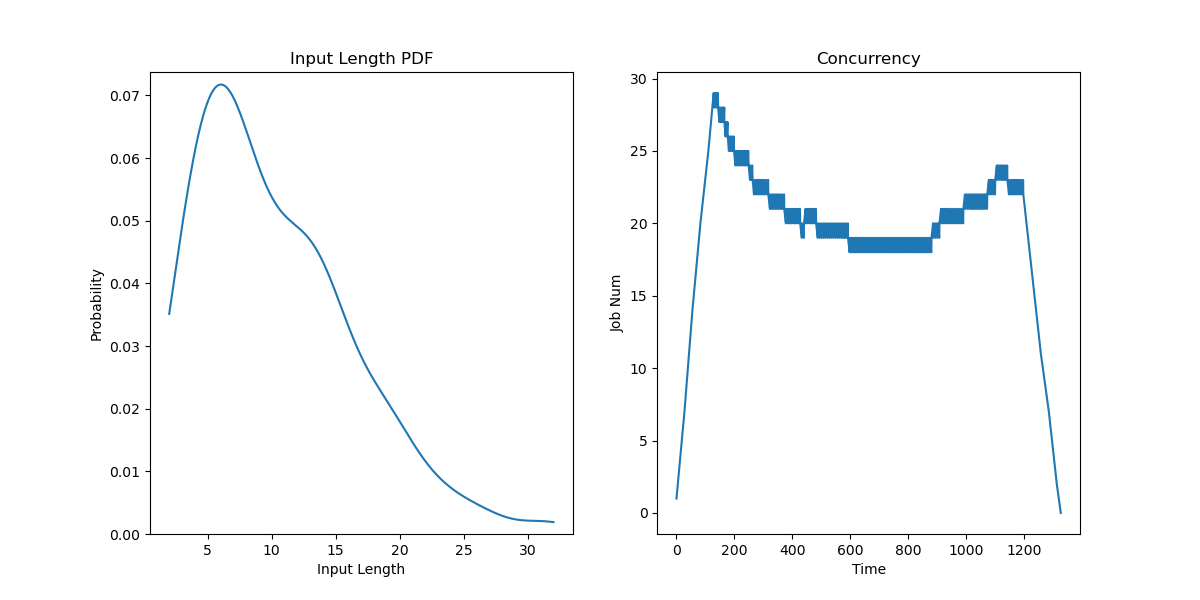

The file beside this chart, header and first rows:
JobId, InputLen, Length, Admitted
0, 14, 81.19, 0.0
1, 4, 43.11, 4.583
2, 6, 27.6, 9.167
3, 7, 27.11, 13.75
4, 10, 18.36, 18.33
5, 4, 65.44, 22.92
6, 21, 76.35, 27.5
7, 8, 76.71, 31.43
8, 19, 80.25, 35.36
9, 11, 42.21, 39.29
10, 6, 32.79, 43.21
11, 13, 57.85, 47.14
12, 9, 81.57, 51.07
13, 12, 36.71, 55
14, 7, 37.31, 59.58
15, 13, 29.04, 64.17
16, 6, 53.65, 68.75
17, 14, 29.26, 73.33
18, 8, 69.2, 77.92
19, 7, 33.95, 82.5
20, 7, 29.87, 88
21, 19, 27.34, 93.5
22, 7, 36.54, 99
23, 8, 83.94, 104.5
24, 3, 37.72, 110
25, 11, 29.46, 114.6
26, 9, 61.68, 119.2
27, 26, 40.56, 123.7
28, 10, 38.6, 128.3
29, 7, 31.25, 132.9
30, 10, 64.76, 137.5
31, 12, 44.69, 143
32, 18, 30.49, 148.5
33, 11, 70.87, 154
34, 12, 70.12, 159.5
35, 7, 31.45, 165
36, 2, 65.1, 170.5
37, 4, 78.54, 176
38, 6, 34.61, 181.5
39, 13, 78.11, 187
40, 14, 68.19, 192.5
41, 18, 82.91, 198
42, 8, 62.93, 203.5
43, 20, 26.55, 209
44, 4, 71.23, 214.5
45, 4, 64.39, 220
46, 14, 100.0, 225.5
47, 5, 75.82, 231
48, 5, 35.64, 236.5
49, 18, 30.3, 242
50, 5, 78.32, 247.5
51, 3, 30.09, 254.4
52, 14, 36.36, 261.2
53, 6, 74.99, 268.1
54, 14, 26.84, 275
55, 10, 20.28, 280.5
56, 17, 66.96, 286
57, 14, 37.1, 291.5
58, 20, 35.81, 297
59, 16, 65.78, 302.5
... 140 more rows
